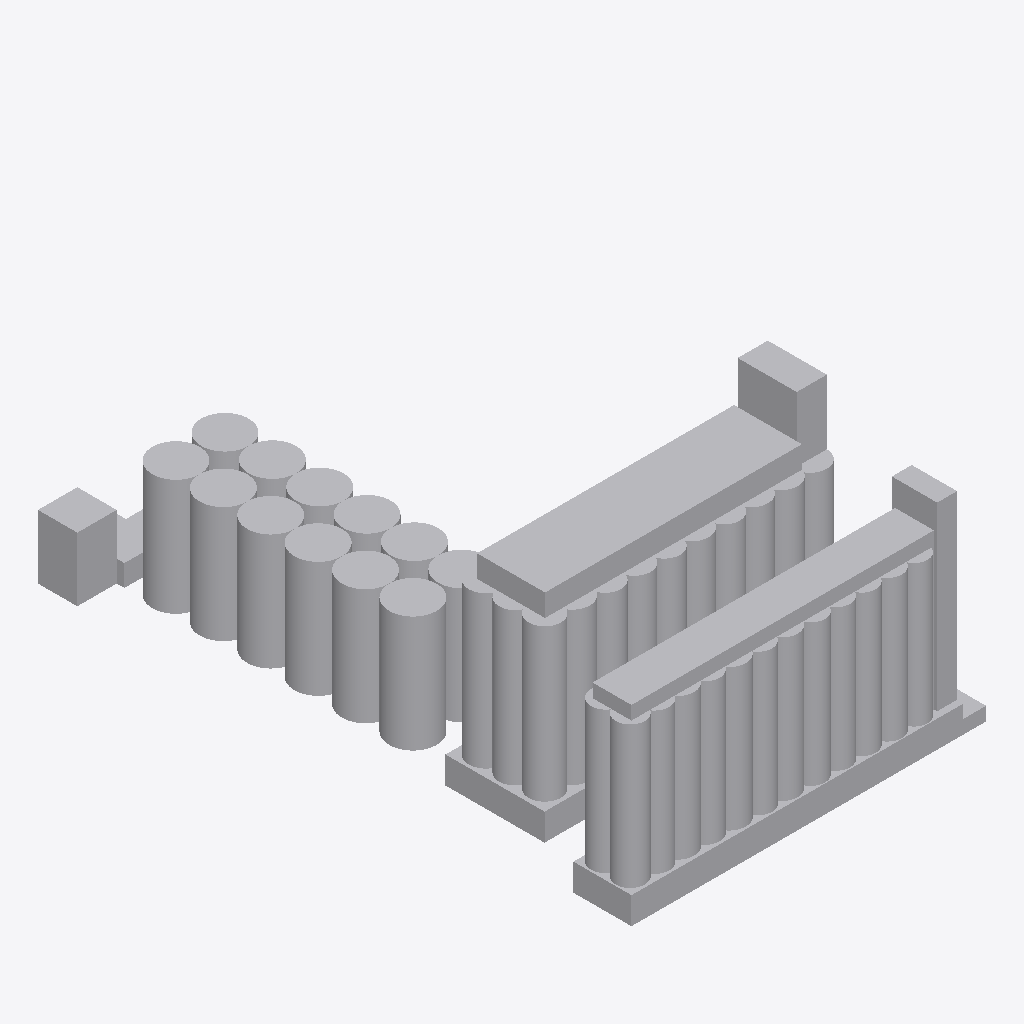
Isometric view of an IFC building model (IFC-SPF (STEP), schema IFC2X3, length unit metre), seen from the south-west, elements coloured by IFC class: 12 other elements (light grey).
Extent 110.8 m × 185.4 m × 76.0 m (x, y, z). Storeys (4): +0.00 at 0.00 m; +8.40 at 8.40 m; +52.63 at 52.63 m; +55.83 at 55.83 m. Elements (12): 12 IfcBuildingElementProxy.

HEADER;
FILE_DESCRIPTION(('ViewDefinition [CoordinationView_V2.0]'),'2;1');
FILE_NAME('0001','2023-04-19T15:40:04',(''),(''),'The EXPRESS Data Manager Version 5.02.0100.07 : ','20190108_1515(x64) - Exporter 19.2.1.1 - IU alte','');
FILE_SCHEMA(('IFC2X3'));
ENDSEC;
DATA;
#104=IFCPROJECT('2ExXy6ktPEpRvybkA_zF6B',#41,'0001',$,$,'Nombre de proyecto','Estado de proyecto',(#96),#91);
#1353=IFCSITE('2ExXy6ktPEpRvybkA_zF69',#41,'Ergransa_Suroeste',$,'',#1352,$,$,.ELEMENT.,(40,25,13,9643),(-3,-42,-20,-772056),0.0,$,$);
#114=IFCBUILDING('2ExXy6ktPEpRvybkA_zF6A',#41,'',$,$,#32,$,'',.ELEMENT.,$,$,#110);
#123=IFCBUILDINGSTOREY('2ExXy6ktPEpRvybk912mtU',#41,'+0.00',$,$,#121,$,'+0.00',.ELEMENT.,0.0);
#129=IFCBUILDINGSTOREY('2ExXy6ktPEpRvybk912VpX',#41,'+8.40',$,$,#128,$,'+8.40',.ELEMENT.,8.4);
#141=IFCBUILDINGSTOREY('2ExXy6ktPEpRvybk912mZq',#41,'+52.63',$,$,#140,$,'+52.63',.ELEMENT.,52.63);
#147=IFCBUILDINGSTOREY('2ExXy6ktPEpRvybk912Ct9',#41,'+55.83',$,$,#146,$,'+55.83',.ELEMENT.,55.83);
#1207=IFCBUILDINGELEMENTPROXY('0qzydyKi9FQwZ3GOgECMo4',#41,'Masa 9:Masa 9:249753',$,'Masa 9',#1206,#1201,'249753',$);
#563=IFCBUILDINGELEMENTPROXY('0qzydyKi9FQwZ3GOgECHQg',#41,'Masa 2:Masa 2:243127',$,'Masa 2',#561,#556,'243127',$);
#962=IFCBUILDINGELEMENTPROXY('0qzydyKi9FQwZ3GOgECHxC',#41,'Masa 6:Masa 6:245201',$,'Masa 6',#961,#956,'245201',$);
#1004=IFCBUILDINGELEMENTPROXY('0qzydyKi9FQwZ3GOgECML5',#41,'Masa 7:Masa 7:247384',$,'Masa 7',#1002,#997,'247384',$);
#646=IFCBUILDINGELEMENTPROXY('0qzydyKi9FQwZ3GOgECHHV',#41,'Masa 4:Masa 4:243522',$,'Masa 4',#644,#639,'243522',$);
#232=IFCBUILDINGELEMENTPROXY('0qzydyKi9FQwZ3GOgECJx$',#41,'Masa 1:Masa 1:237026',$,'Masa 1',#230,#223,'237026',$);
#1289=IFCBUILDINGELEMENTPROXY('3Eg3sdpifBwwqgUxxxDbVZ',#41,'Masa 13:Masa 13:259388',$,'Masa 13',#1288,#1283,'259388',$);
#604=IFCBUILDINGELEMENTPROXY('0qzydyKi9FQwZ3GOgECHNM',#41,'Masa 3:Masa 3:243403',$,'Masa 3',#603,#598,'243403',$);
#1045=IFCBUILDINGELEMENTPROXY('0qzydyKi9FQwZ3GOgECMMB',#41,'Masa 8:Masa 8:247446',$,'Masa 8',#1044,#1039,'247446',$);
#683=IFCBUILDINGELEMENTPROXY('0qzydyKi9FQwZ3GOgECHHo',#41,'Masa 5:Masa 5:243567',$,'Masa 5',#682,#679,'243567',$);
#1341=IFCBUILDINGELEMENTPROXY('3Eg3sdpifBwwqgUxxxDb_U',#41,'Masa 15:Masa 15:261441',$,'Masa 15',#1340,#1335,'261441',$);
#1248=IFCBUILDINGELEMENTPROXY('1z6KbQNQLBDe1ydDI3NkHg',#41,'Masa 11:Masa 11:258318',$,'Masa 11',#1247,#1242,'258318',$);
ENDSEC;
